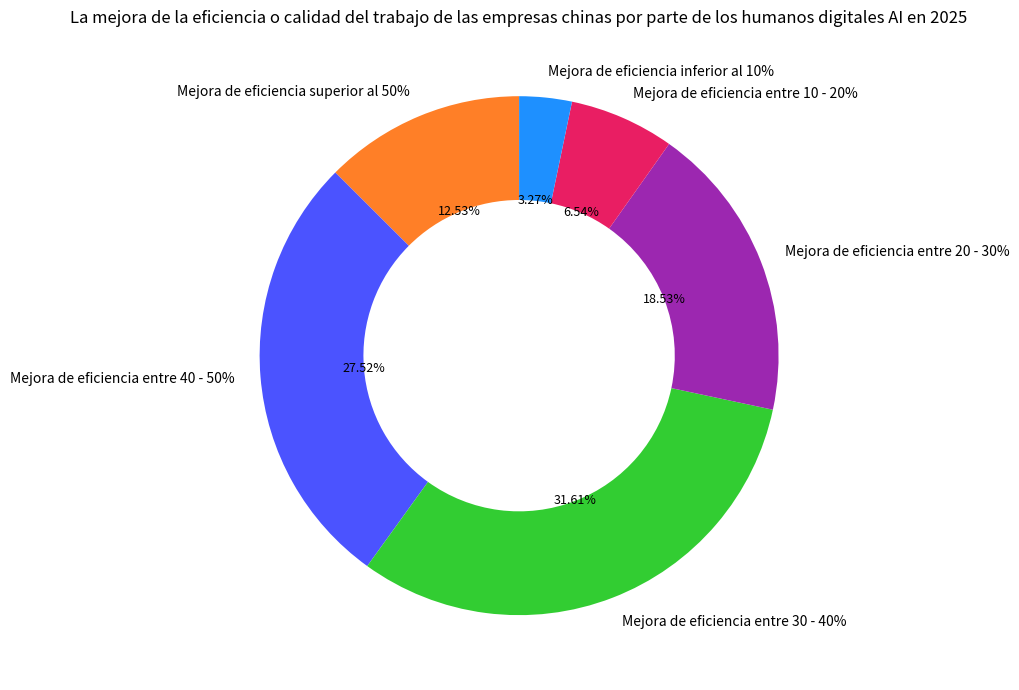

Reproduce this figure in Python.
import matplotlib.pyplot as plt

# Datos
etiquetas = [
    "Mejora de eficiencia superior al 50%", "Mejora de eficiencia entre 40 - 50%", "Mejora de eficiencia entre 30 - 40%",
    "Mejora de eficiencia entre 20 - 30%", "Mejora de eficiencia entre 10 - 20%", "Mejora de eficiencia inferior al 10%"
]
tamaños = [12.53, 27.52, 31.61, 18.53, 6.54, 3.27]
# Colores correspondientes (trata de coincidir con la imagen original y ajusta según la situación real)
colores = ['#FF7F27', '#4B53FF', '#32CD32', '#9C27B0', '#E91E63', '#1E90FF']

fig, ax = plt.subplots(figsize=(10, 7))
# Dibuja un gráfico de dona, wedgeprops establece el ancho de la dona
porciones, textos, textos_automaticos = ax.pie(tamaños, labels=etiquetas, colors=colores, autopct="%1.2f%%",
                                              startangle=90, wedgeprops={"width": 0.4})

# Ajusta el tamaño y el color del texto de la anotación (opcional) para que la anotación sea más clara
for texto in textos:
    texto.set_fontsize(10)
for texto_automatico in textos_automaticos:
    texto_automatico.set_fontsize(9)
    texto_automatico.set_color('black')  # Hace que los valores sean más claros en los bloques de color

ax.set_title('La mejora de la eficiencia o calidad del trabajo de las empresas chinas por parte de los humanos digitales AI en 2025')

plt.tight_layout()
plt.show()
